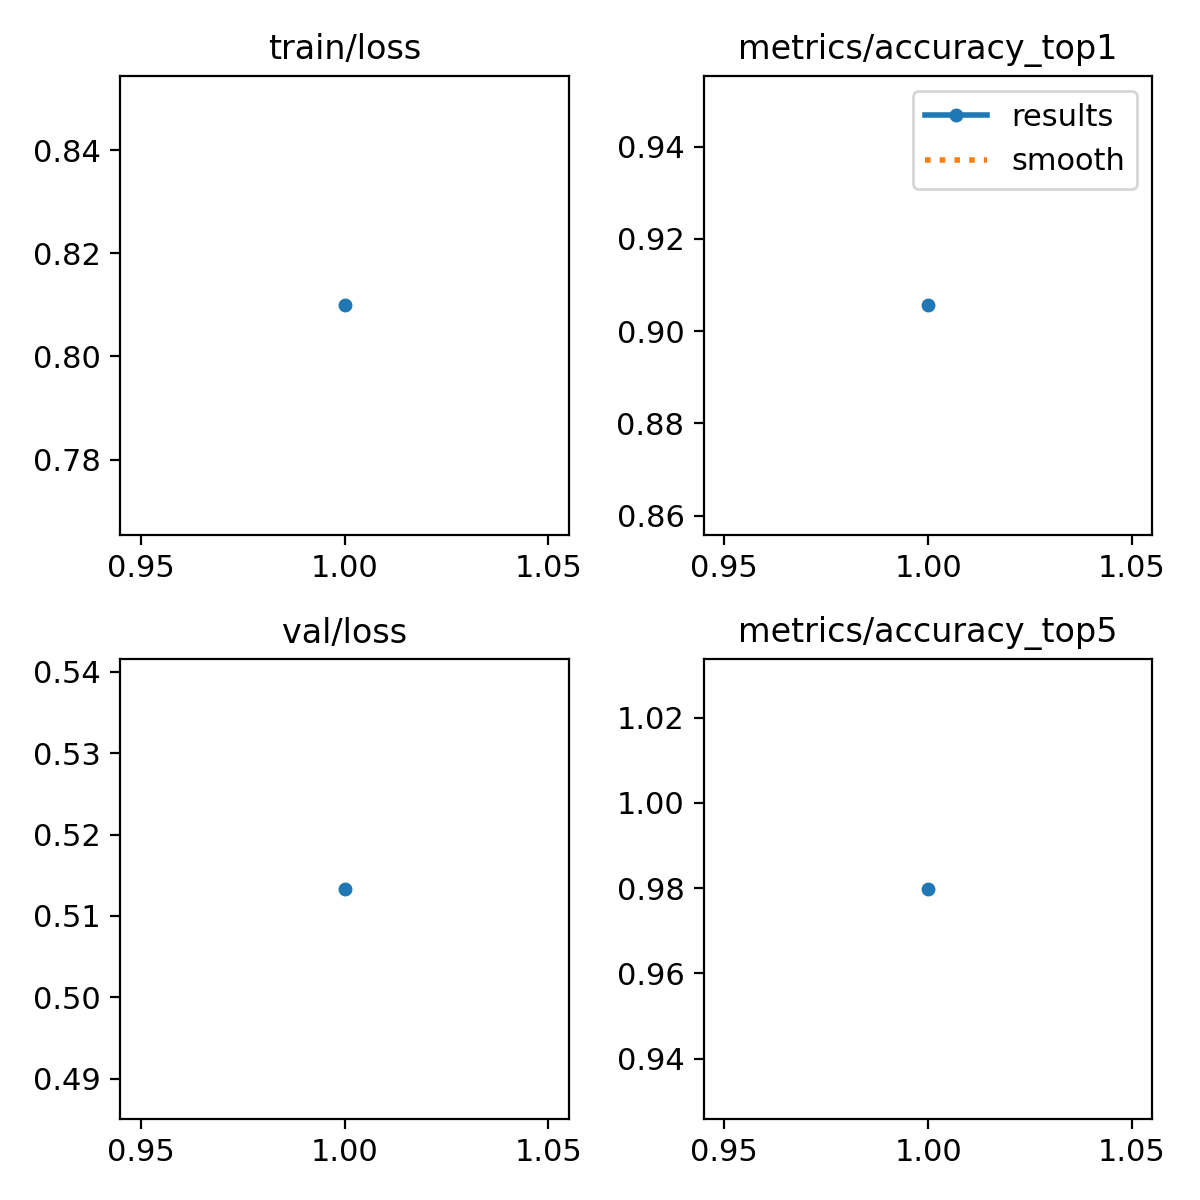

Source data for this figure (header and first rows):
epoch, time, train/loss, metrics/accuracy_top1, metrics/accuracy_top5, val/loss, lr/pg0, lr/pg1, lr/pg2
1, 59.44, 0.8099, 0.9056, 0.9798, 0.5133, 3.17922e-05, 3.17922e-05, 3.17922e-05
